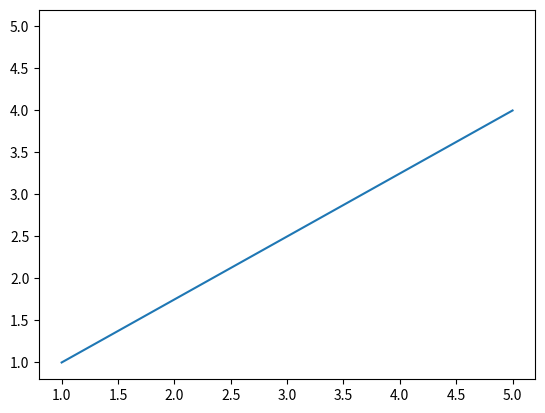

Source code (Python):
import numpy as np
import matplotlib.pyplot as plt

out = np.array([[1,5],[5,5]])
print("This is the shape of out", out.shape)

out_1 = np.array([[1,5],[4,5]])


plt.plot(out, out_1)
plt.show()

